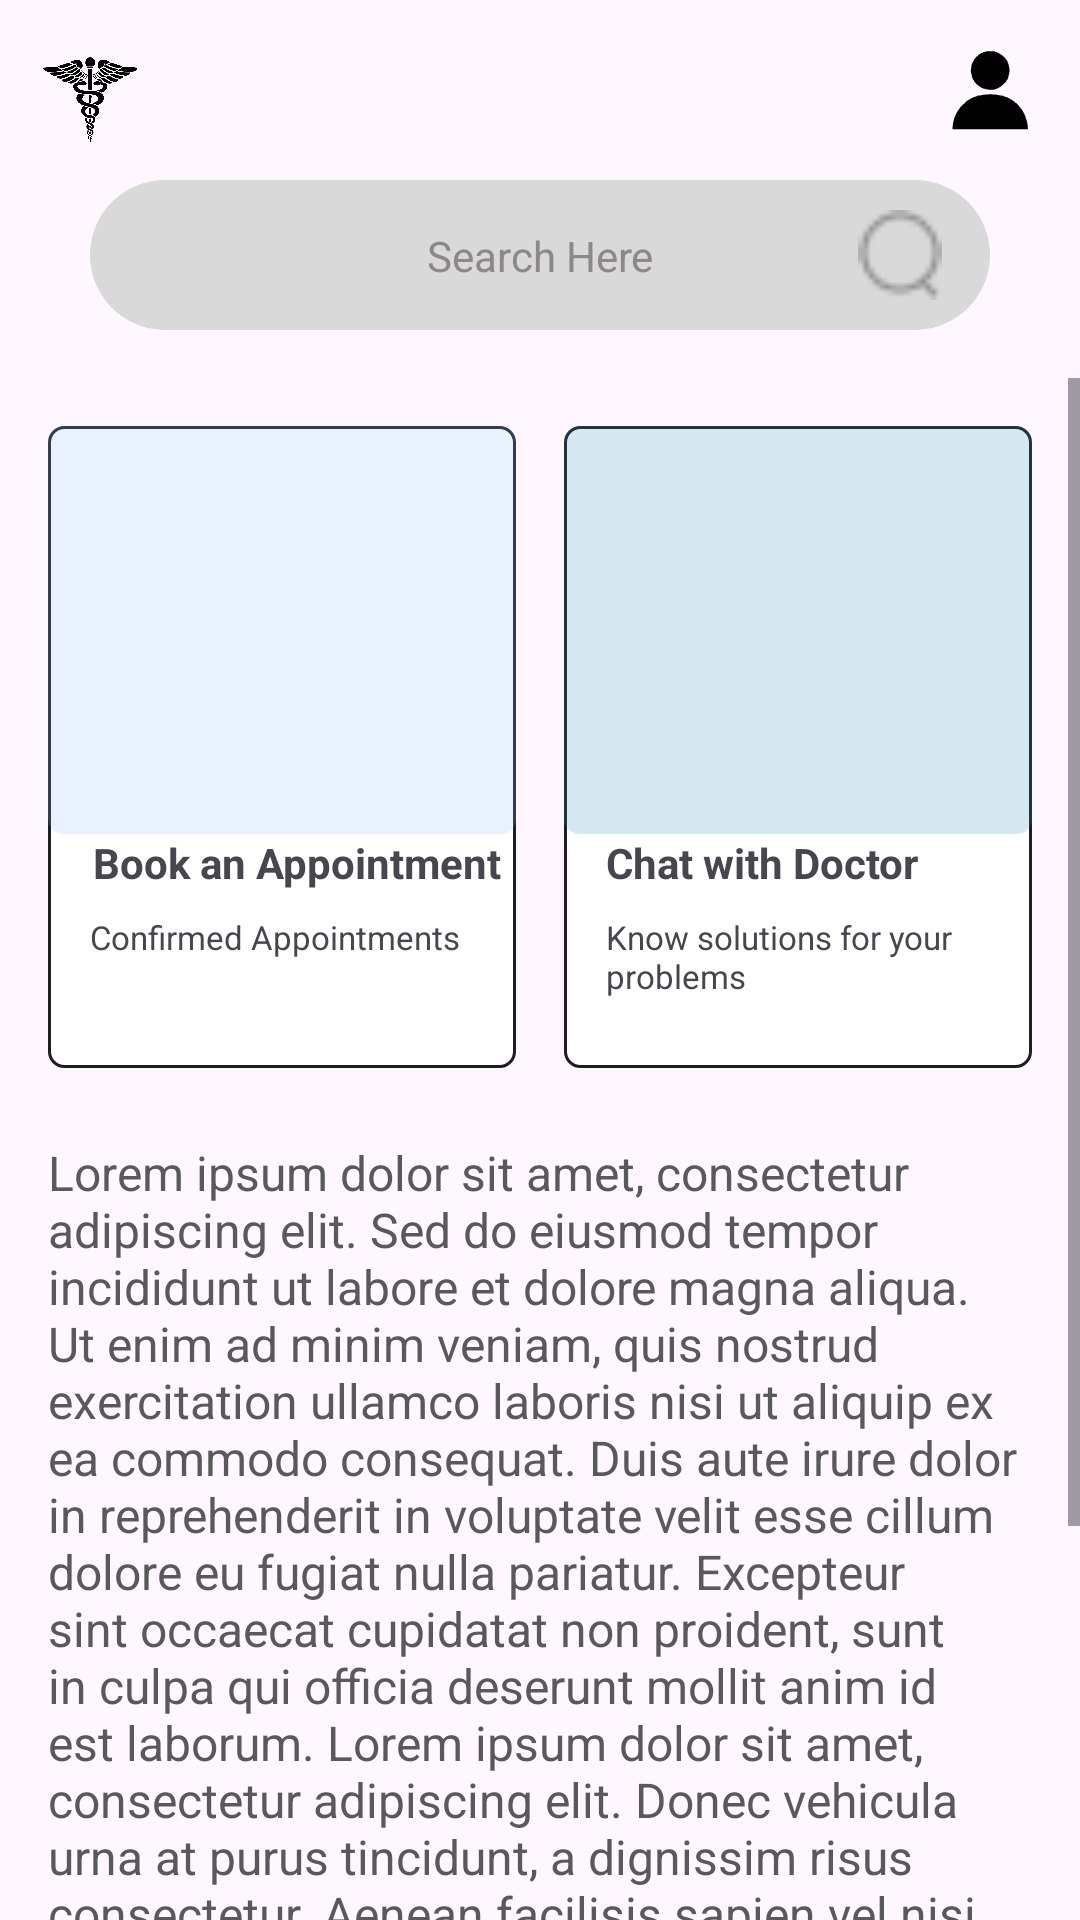

Here is an Android app screen rendered from its layout file. Give the layout XML and the strings, colors and styles it references.
<!-- AndroidManifest.xml: application theme Theme.HealthAssistMain -->
<!-- res/layout/app_bar_main.xml -->
<?xml version="1.0" encoding="utf-8"?>
<LinearLayout xmlns:android="http://schemas.android.com/apk/res/android"
    xmlns:tools="http://schemas.android.com/tools"
    android:layout_width="match_parent"
    android:layout_height="match_parent"
    xmlns:app="http://schemas.android.com/apk/res-auto"
    android:orientation="vertical">


    <include layout="@layout/home_page_header"/>

    <androidx.constraintlayout.widget.ConstraintLayout
        android:layout_width="match_parent"
        android:layout_height="wrap_content"


        >

        <com.google.android.material.appbar.AppBarLayout
            android:id="@+id/appBarLayout"
            android:layout_height="50dp"
            android:layout_width="match_parent"
            android:background="@drawable/profilebg"
            android:padding="30dp"
            app:layout_constraintStart_toStartOf="parent"
            android:layout_marginStart="30dp"
            android:layout_marginEnd="30dp"
            tools:ignore="MissingConstraints"
            >

            <androidx.appcompat.widget.Toolbar
                android:id="@+id/toolbar"
                android:layout_width="match_parent"
                android:layout_height="wrap_content"
                />
        </com.google.android.material.appbar.AppBarLayout>

        <TextView
            android:id="@+id/textView"
            android:layout_width="wrap_content"
            android:layout_height="wrap_content"
            android:gravity="center"
            android:text="Search Here"
            android:textColor="@color/text_light"
            app:layout_constraintBottom_toBottomOf="parent"
            app:layout_constraintEnd_toEndOf="parent"
            app:layout_constraintStart_toStartOf="parent"
            app:layout_constraintTop_toTopOf="parent" />

        <ImageView
            android:id="@+id/imageView"
            android:layout_width="30dp"
            android:layout_height="30dp"
            android:layout_marginEnd="45dp"
            android:src="@drawable/search_icon"
            app:layout_constraintBottom_toBottomOf="parent"
            app:layout_constraintEnd_toEndOf="parent"
            app:layout_constraintTop_toTopOf="parent"
            />

    </androidx.constraintlayout.widget.ConstraintLayout>

    <include layout="@layout/content" />

</LinearLayout>
<!-- res/layout/home_page_header.xml (included above) -->
<?xml version="1.0" encoding="utf-8"?>
<LinearLayout xmlns:android="http://schemas.android.com/apk/res/android"
    xmlns:app="http://schemas.android.com/apk/res-auto"
    android:layout_width="match_parent"
    android:layout_height="wrap_content"
    android:orientation="vertical"
    android:padding="5dp">

    
        <androidx.constraintlayout.widget.ConstraintLayout
            android:layout_width="match_parent"
            android:layout_height="wrap_content"
            >

            <ImageView
                android:layout_width="50dp"
                android:layout_height="50dp"
                android:src="@drawable/logo_black"
                app:layout_constraintStart_toStartOf="parent"
                app:layout_constraintTop_toTopOf="parent"
                app:tint="@color/icon_tint"/>


            <ImageView
                android:layout_width="50dp"
                android:layout_height="50dp"
                android:src="@drawable/profile"
                app:layout_constraintEnd_toEndOf="parent"
                app:layout_constraintTop_toTopOf="parent"
                app:tint="@color/icon_tint"/>

            
            
        </androidx.constraintlayout.widget.ConstraintLayout>
        

</LinearLayout>
<!-- res/layout/content.xml (included above) -->
<?xml version="1.0" encoding="utf-8"?>
<androidx.constraintlayout.widget.ConstraintLayout
    xmlns:android="http://schemas.android.com/apk/res/android"
    xmlns:app="http://schemas.android.com/apk/res-auto"
    xmlns:tools="http://schemas.android.com/tools"
    android:id="@+id/main"
    android:layout_width="match_parent"
    android:layout_height="match_parent"
    tools:context=".HomePage">

    


    
    <ScrollView
        android:id="@+id/scrollView"
        android:layout_width="0dp"
        android:layout_height="0dp"
        android:layout_marginTop="16dp"
        app:layout_constraintBottom_toBottomOf="parent"
        app:layout_constraintEnd_toEndOf="parent"
        app:layout_constraintStart_toStartOf="parent"
        app:layout_constraintTop_toTopOf="parent">

        
        <LinearLayout
            android:id="@+id/non_nav"
            android:layout_width="match_parent"
            android:layout_height="wrap_content"
            android:orientation="vertical"
            android:padding="16dp">

            
            <LinearLayout
                android:layout_width="match_parent"
                android:layout_height="wrap_content"
                android:layout_marginBottom="24dp"
                android:orientation="horizontal">

                
                <androidx.constraintlayout.widget.ConstraintLayout
                    android:id="@+id/container1"
                    android:layout_width="0dp"
                    android:layout_height="214dp"
                    android:layout_weight="1"
                    android:background="@drawable/container">

                    <ImageView
                        android:id="@+id/image1"
                        android:layout_width="match_parent"
                        android:layout_height="136dp"
                        android:background="@drawable/consult_photo"
                        android:src="@drawable/doctor"
                        app:layout_constraintTop_toTopOf="parent" />

                    <TextView
                        android:id="@+id/panelTextHead1"
                        android:layout_width="match_parent"
                        android:layout_height="wrap_content"
                        android:layout_marginStart="15dp"
                        android:text="Book an Appointment"
                        android:textSize="14dp"
                        android:textStyle="bold"
                        app:layout_constraintTop_toBottomOf="@+id/image1" />

                    <TextView
                        android:id="@+id/panelText1"
                        android:layout_width="match_parent"
                        android:layout_height="wrap_content"
                        android:layout_marginStart="14dp"
                        android:layout_marginTop="8dp"
                        android:text="Confirmed Appointments"
                        android:textSize="11dp"
                        app:layout_constraintTop_toBottomOf="@+id/panelTextHead1" />

                </androidx.constraintlayout.widget.ConstraintLayout>

                
                <androidx.constraintlayout.widget.ConstraintLayout
                    android:id="@+id/container2"
                    android:layout_width="0dp"
                    android:layout_height="214dp"
                    android:layout_marginStart="16dp"
                    android:layout_weight="1"
                    android:background="@drawable/container">

                    <ImageView
                        android:id="@id/image2"
                        android:layout_width="match_parent"
                        android:layout_height="136dp"
                        android:background="@drawable/chat_with_doctor"
                        android:src="@drawable/doctor"
                        app:layout_constraintTop_toTopOf="parent" />

                    <TextView
                        android:id="@+id/panelTextHead2"
                        android:layout_width="match_parent"
                        android:layout_height="wrap_content"
                        android:layout_marginStart="14dp"
                        android:text="Chat with Doctor"
                        android:textSize="14dp"
                        android:textStyle="bold"
                        app:layout_constraintTop_toBottomOf="@+id/image2" />

                    <TextView
                        android:id="@+id/panelText2"
                        android:layout_width="match_parent"
                        android:layout_height="wrap_content"
                        android:layout_marginStart="14dp"
                        android:layout_marginTop="8dp"
                        android:text="Know solutions for your problems"
                        android:textSize="11dp"
                        app:layout_constraintTop_toBottomOf="@+id/panelTextHead2" />

                </androidx.constraintlayout.widget.ConstraintLayout>

            </LinearLayout>

            <TextView
                android:id="@+id/loremIpsumText"
                android:layout_width="match_parent"
                android:layout_height="wrap_content"
                android:text="@string/lorem_ipsum_text"
                android:textColor="@color/light"
                android:textSize="16dp" />

        </LinearLayout>
    </ScrollView>

</androidx.constraintlayout.widget.ConstraintLayout>
<!-- resources referenced by this layout -->
<resources>
  <color name="icon_tint">#000000</color>
  <color name="light">#595959</color>
  <color name="text_light">#8A8988</color>
  <!-- drawable chat_with_doctor (drawable) -->
  <?xml version="1.0" encoding="utf-8"?>
  <shape xmlns:android="http://schemas.android.com/apk/res/android">
      <solid android:color="@color/light_green"/>
      <corners android:radius="5dp"/>
  </shape>
  <!-- drawable consult_photo (drawable) -->
  <?xml version="1.0" encoding="utf-8"?>
  <shape xmlns:android="http://schemas.android.com/apk/res/android">
      <solid android:color="@color/light_blue"/>
      <corners android:radius="5dp"/>
  
  </shape>
  <!-- drawable container (drawable) -->
  <?xml version="1.0" encoding="utf-8"?>
  <shape xmlns:android="http://schemas.android.com/apk/res/android">
      <solid android:color="@color/container_color"/>
      <corners android:radius="5dp"/>
      <stroke android:width="1dp" android:color="@color/black"/>
  </shape>
  <!-- drawable logo_black: vector/xml drawable (drawable, 43276 chars, omitted) -->
  <!-- drawable profile: vector/xml drawable (drawable, 2165 chars, omitted) -->
  <!-- drawable profilebg (drawable) -->
  <?xml version="1.0" encoding="utf-8"?>
  <shape xmlns:android="http://schemas.android.com/apk/res/android">
      <solid android:color="@color/grey"/>
      <corners android:radius="500dp"/>
  </shape>
  <!-- drawable search_icon: vector/xml drawable (drawable, 5338 chars, omitted) -->
  <string name="lorem_ipsum_text">
          Lorem ipsum dolor sit amet, consectetur adipiscing elit. Sed do eiusmod tempor incididunt ut labore et dolore magna aliqua. Ut enim ad minim veniam, quis nostrud exercitation ullamco laboris nisi ut aliquip ex ea commodo consequat. Duis aute irure dolor in reprehenderit in voluptate velit esse cillum dolore eu fugiat nulla pariatur. Excepteur sint occaecat cupidatat non proident, sunt in culpa qui officia deserunt mollit anim id est laborum.
  
          
          Lorem ipsum dolor sit amet, consectetur adipiscing elit. Donec vehicula urna at purus tincidunt, a dignissim risus consectetur. Aenean facilisis sapien vel nisi tincidunt, at eleifend mi auctor. Vivamus ac mauris non justo iaculis scelerisque. Donec sit amet dignissim purus. Duis et nulla ac dui sodales accumsan. Curabitur euismod diam vel nulla elementum, id pretium purus malesuada. Nam fermentum, massa in gravida posuere, dui felis efficitur dolor, a ultricies est orci id purus.
      </string>
  <style name="Theme.HealthAssistMain" parent="Base.Theme.HealthAssistMain" />
  <color name="light_green">#33338AB7</color>
  <color name="light_blue">#338AB7FF</color>
  <color name="container_color">#FFFFFF</color>
  <color name="black">#1e1e21</color>
  <color name="grey">#D9D9D9</color>
  <style name="Base.Theme.HealthAssistMain" parent="Theme.Material3.DayNight.NoActionBar">
          
          
  
      </style>
</resources>
